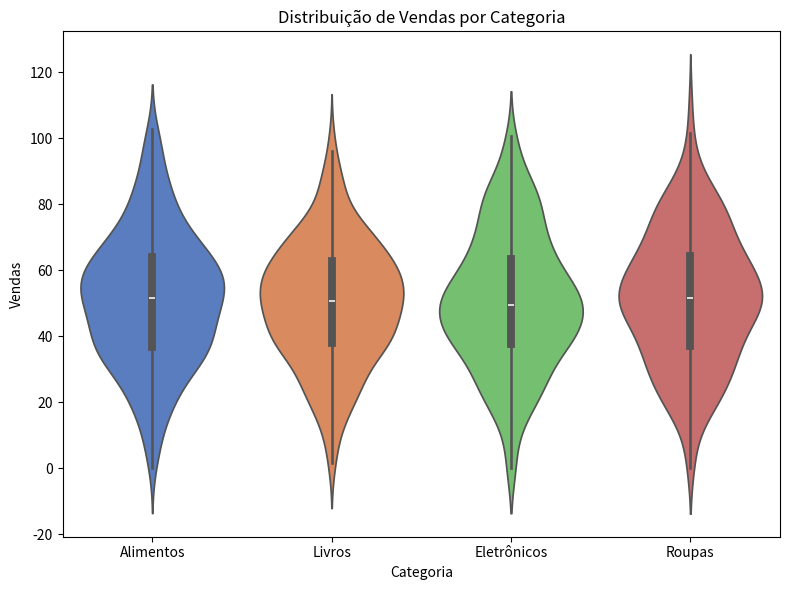

This figure's Python source:
import seaborn as sns
import matplotlib.pyplot as plt
import pandas as pd
import numpy as np

# Fixando seed para reprodutibilidade
np.random.seed(42)

# Violinplot para visualizar a distribuição de vendas por categoria
categorias = ['Eletrônicos', 'Roupas', 'Alimentos', 'Livros']

vendas = {
    'Categoria': np.random.choice(categorias, 1000),
    'Vendas': np.random.normal(loc=50, scale=20, size=1000).clip(0)
}

df = pd.DataFrame(vendas)

plt.figure(figsize=(8, 6))
sns.violinplot(
    x='Categoria',
    y='Vendas',
    data=df,
    palette='muted'
)
plt.title('Distribuição de Vendas por Categoria')
plt.xlabel('Categoria')
plt.ylabel('Vendas')
plt.tight_layout()
plt.show()
